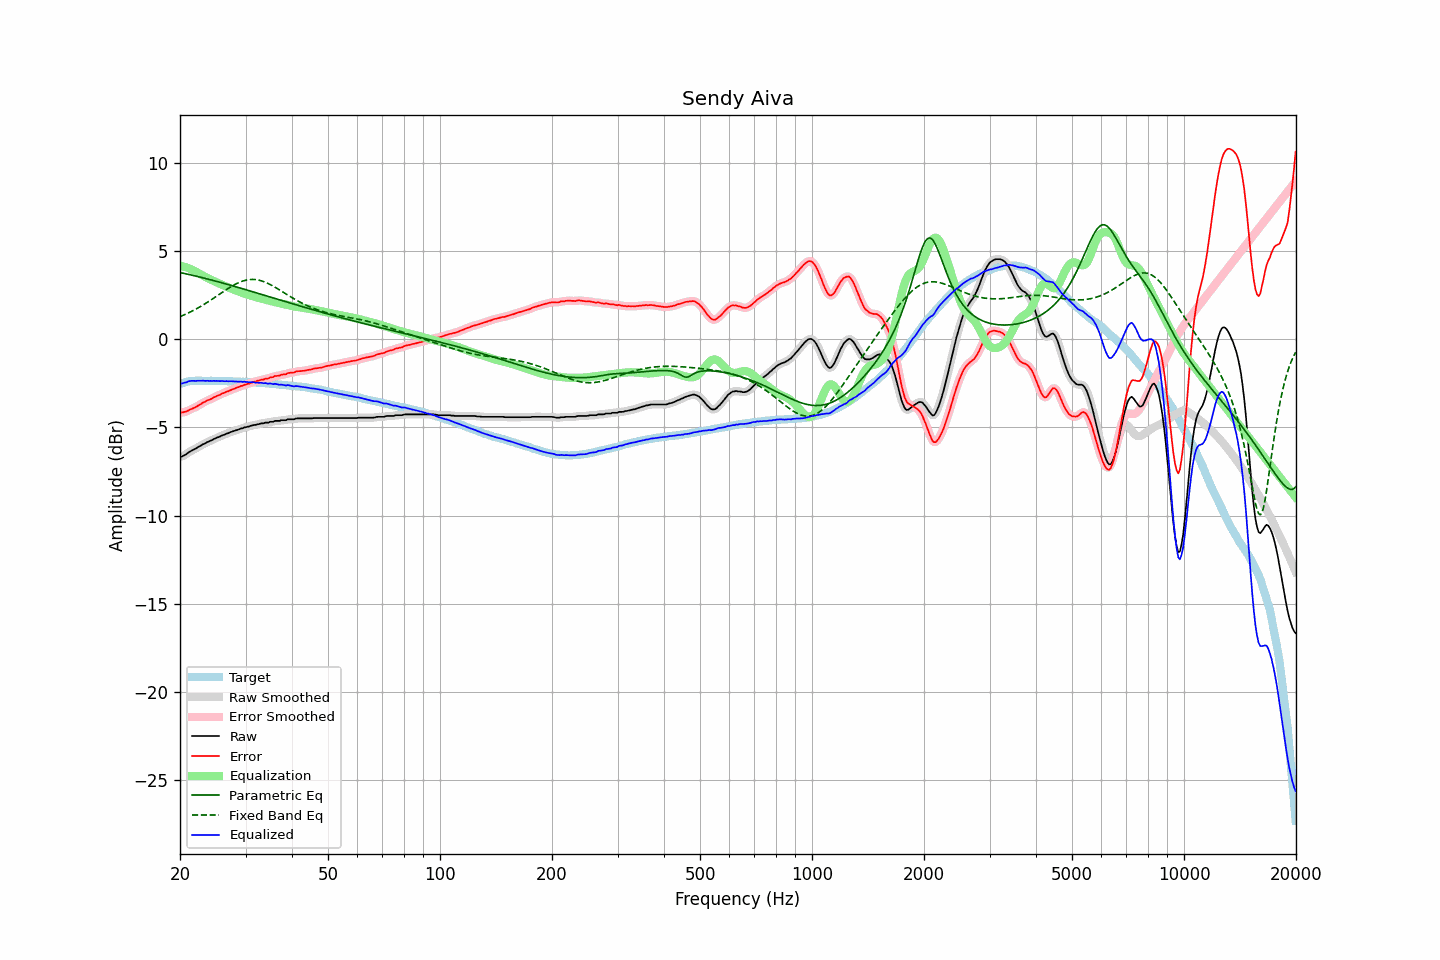

The file beside this chart, header and first rows:
frequency, raw, error, smoothed, error_smoothed, equalization, parametric_eq, fixed_band_eq, equalized_raw, equalized_smoothed, target
20.00, -6.67, -4.14, -6.68, -4.15, 4.17, 3.79, 1.29, -2.50, -2.51, -2.53
20.20, -6.66, -4.16, -6.65, -4.15, 4.15, 3.77, 1.32, -2.51, -2.50, -2.50
20.40, -6.61, -4.14, -6.61, -4.14, 4.13, 3.75, 1.36, -2.48, -2.48, -2.47
20.61, -6.56, -4.11, -6.57, -4.12, 4.10, 3.73, 1.40, -2.46, -2.46, -2.45
20.81, -6.52, -4.10, -6.51, -4.09, 4.08, 3.71, 1.44, -2.44, -2.43, -2.42
21.02, -6.44, -4.05, -6.45, -4.05, 4.04, 3.69, 1.49, -2.39, -2.40, -2.39
21.23, -6.38, -4.00, -6.38, -4.01, 4.01, 3.67, 1.53, -2.37, -2.37, -2.38
21.44, -6.33, -3.96, -6.33, -3.96, 3.97, 3.64, 1.57, -2.36, -2.36, -2.37
21.66, -6.28, -3.92, -6.28, -3.92, 3.92, 3.62, 1.62, -2.35, -2.36, -2.36
21.87, -6.24, -3.88, -6.23, -3.88, 3.88, 3.60, 1.67, -2.36, -2.36, -2.36
22.09, -6.19, -3.84, -6.18, -3.83, 3.83, 3.58, 1.72, -2.36, -2.36, -2.35
22.31, -6.13, -3.78, -6.13, -3.78, 3.78, 3.56, 1.77, -2.35, -2.36, -2.35
22.54, -6.08, -3.73, -6.08, -3.73, 3.72, 3.54, 1.82, -2.36, -2.35, -2.35
22.76, -6.03, -3.68, -6.02, -3.67, 3.67, 3.51, 1.87, -2.35, -2.35, -2.35
22.99, -5.97, -3.61, -5.98, -3.62, 3.62, 3.49, 1.93, -2.35, -2.35, -2.36
23.22, -5.93, -3.57, -5.93, -3.57, 3.57, 3.47, 1.98, -2.36, -2.35, -2.36
23.45, -5.89, -3.53, -5.88, -3.52, 3.53, 3.45, 2.04, -2.36, -2.36, -2.36
23.69, -5.83, -3.47, -5.84, -3.48, 3.48, 3.42, 2.10, -2.35, -2.36, -2.36
23.92, -5.80, -3.44, -5.80, -3.44, 3.43, 3.40, 2.15, -2.37, -2.36, -2.36
24.16, -5.75, -3.40, -5.75, -3.39, 3.39, 3.38, 2.21, -2.36, -2.36, -2.35
24.40, -5.72, -3.36, -5.71, -3.35, 3.35, 3.35, 2.27, -2.37, -2.36, -2.35
24.65, -5.66, -3.30, -5.67, -3.31, 3.31, 3.33, 2.33, -2.35, -2.36, -2.36
24.89, -5.63, -3.26, -5.62, -3.26, 3.26, 3.30, 2.40, -2.37, -2.36, -2.36
25.14, -5.58, -3.21, -5.58, -3.22, 3.22, 3.28, 2.46, -2.36, -2.36, -2.37
25.39, -5.55, -3.18, -5.55, -3.18, 3.18, 3.25, 2.52, -2.37, -2.37, -2.37
25.65, -5.51, -3.14, -5.50, -3.13, 3.14, 3.23, 2.58, -2.37, -2.37, -2.37
25.91, -5.46, -3.08, -5.47, -3.10, 3.09, 3.20, 2.64, -2.37, -2.37, -2.38
26.16, -5.43, -3.05, -5.43, -3.05, 3.05, 3.18, 2.71, -2.37, -2.37, -2.38
26.43, -5.40, -3.02, -5.39, -3.01, 3.02, 3.15, 2.77, -2.38, -2.38, -2.38
26.69, -5.35, -2.97, -5.36, -2.98, 2.98, 3.13, 2.83, -2.37, -2.38, -2.38
26.96, -5.33, -2.95, -5.32, -2.94, 2.94, 3.10, 2.89, -2.39, -2.38, -2.38
27.23, -5.28, -2.90, -5.28, -2.90, 2.90, 3.08, 2.94, -2.38, -2.38, -2.38
27.50, -5.25, -2.87, -5.25, -2.87, 2.87, 3.05, 3.00, -2.38, -2.38, -2.38
27.77, -5.22, -2.83, -5.22, -2.83, 2.83, 3.02, 3.05, -2.39, -2.39, -2.39
28.05, -5.19, -2.80, -5.19, -2.79, 2.79, 3.00, 3.10, -2.39, -2.39, -2.39
28.33, -5.16, -2.76, -5.16, -2.76, 2.76, 2.97, 3.15, -2.40, -2.40, -2.40
28.62, -5.13, -2.73, -5.13, -2.72, 2.72, 2.95, 3.19, -2.41, -2.40, -2.40
28.90, -5.10, -2.69, -5.10, -2.69, 2.69, 2.92, 3.23, -2.41, -2.41, -2.40
29.19, -5.06, -2.64, -5.07, -2.66, 2.66, 2.89, 3.27, -2.40, -2.41, -2.42
29.48, -5.05, -2.64, -5.04, -2.63, 2.63, 2.87, 3.30, -2.42, -2.41, -2.41
29.78, -5.00, -2.58, -5.01, -2.59, 2.60, 2.84, 3.33, -2.40, -2.41, -2.42
30.08, -4.99, -2.57, -4.99, -2.57, 2.56, 2.81, 3.35, -2.43, -2.42, -2.42
30.38, -4.96, -2.53, -4.96, -2.53, 2.53, 2.78, 3.37, -2.43, -2.43, -2.43
30.68, -4.95, -2.52, -4.94, -2.51, 2.50, 2.76, 3.39, -2.44, -2.44, -2.43
30.99, -4.91, -2.47, -4.91, -2.47, 2.48, 2.73, 3.39, -2.43, -2.44, -2.44
31.30, -4.89, -2.45, -4.89, -2.45, 2.45, 2.70, 3.40, -2.44, -2.44, -2.44
31.61, -4.86, -2.41, -4.86, -2.42, 2.42, 2.68, 3.39, -2.44, -2.45, -2.44
31.93, -4.86, -2.40, -4.85, -2.39, 2.39, 2.65, 3.39, -2.47, -2.46, -2.46
32.24, -4.82, -2.35, -4.83, -2.37, 2.37, 2.62, 3.37, -2.45, -2.46, -2.47
32.57, -4.82, -2.35, -4.81, -2.34, 2.34, 2.59, 3.35, -2.48, -2.47, -2.47
32.89, -4.78, -2.31, -4.79, -2.32, 2.32, 2.57, 3.33, -2.46, -2.47, -2.47
33.22, -4.77, -2.29, -4.77, -2.29, 2.29, 2.54, 3.30, -2.47, -2.48, -2.48
33.55, -4.77, -2.29, -4.75, -2.27, 2.27, 2.51, 3.27, -2.50, -2.48, -2.48
33.89, -4.73, -2.23, -4.75, -2.25, 2.25, 2.48, 3.24, -2.48, -2.50, -2.49
34.23, -4.73, -2.23, -4.73, -2.23, 2.22, 2.46, 3.20, -2.50, -2.50, -2.50
34.57, -4.73, -2.22, -4.71, -2.20, 2.20, 2.43, 3.16, -2.53, -2.51, -2.51
34.92, -4.68, -2.16, -4.70, -2.19, 2.18, 2.40, 3.11, -2.50, -2.52, -2.52
35.27, -4.68, -2.16, -4.68, -2.15, 2.15, 2.37, 3.06, -2.53, -2.53, -2.52
35.62, -4.68, -2.15, -4.66, -2.12, 2.13, 2.35, 3.01, -2.55, -2.53, -2.53
35.97, -4.63, -2.08, -4.65, -2.10, 2.11, 2.32, 2.96, -2.52, -2.54, -2.55
... 635 more rows
